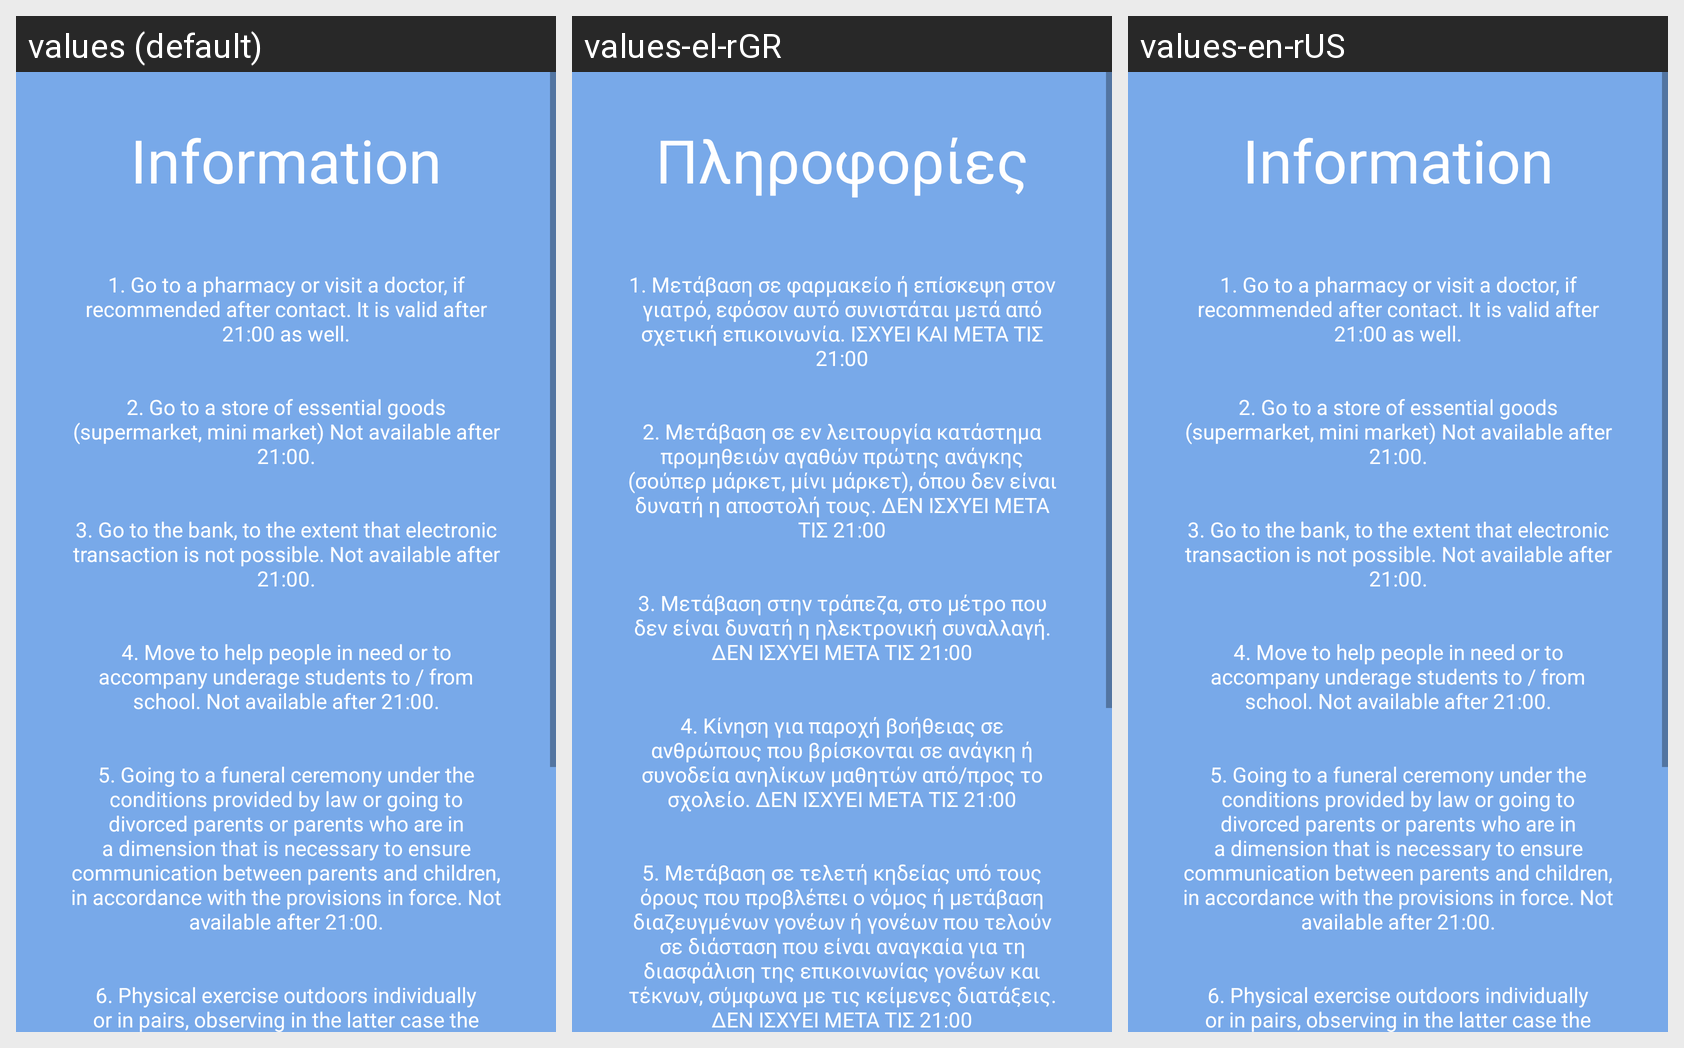

Strings drawn on this Android screen and how each of the app's shown locales translates them:
Android screen res/layout/activity_app_info.xml rendered under 3 locales, left to right: values (default), values-el-rGR, values-en-rUS. Device: Nexus 5 (rendered at 1080×1920; each locale shown at half size, 540×960, under a caption strip naming it); theme Theme.SendMessageFast.
Strings drawn on this screen, with the default value and each locale's value (text and hints the layout hard-codes appear in the picture but are not listed):

information
  values: Information
  values-el-rGR: Πληροφορίες
  values-en-rUS: Information

code1
  values: 1. Go to a pharmacy or visit a doctor, if recommended after contact. It is valid after 21:00 as well.
  values-el-rGR: 1. Μετάβαση σε φαρμακείο ή επίσκεψη στον γιατρό, εφόσον αυτό συνιστάται μετά από σχετική επικοινωνία. ΙΣΧΥΕΙ ΚΑΙ ΜΕΤΑ ΤΙΣ 21:00
  values-en-rUS: 1. Go to a pharmacy or visit a doctor, if recommended after contact. It is valid after 21:00 as well.

code2
  values: 2. Go to a store of essential goods (supermarket, mini market) Not available after 21:00.
  values-el-rGR: 2. Μετάβαση σε εν λειτουργία κατάστημα προμηθειών αγαθών πρώτης ανάγκης (σούπερ μάρκετ, μίνι μάρκετ), όπου δεν είναι δυνατή η αποστολή τους. ΔΕΝ ΙΣΧΥΕΙ ΜΕΤΑ ΤΙΣ 21:00
  values-en-rUS: 2. Go to a store of essential goods (supermarket, mini market) Not available after 21:00.

code3
  values: 3. Go to the bank, to the extent that electronic transaction is not possible. Not available after 21:00.
  values-el-rGR: 3. Μετάβαση στην τράπεζα, στο μέτρο που δεν είναι δυνατή η ηλεκτρονική συναλλαγή. ΔΕΝ ΙΣΧΥΕΙ ΜΕΤΑ ΤΙΣ 21:00
  values-en-rUS: 3. Go to the bank, to the extent that electronic transaction is not possible. Not available after 21:00.

code4
  values: 4. Move to help people in need or to accompany underage students to / from school. Not available after 21:00.
  values-el-rGR: 4. Κίνηση για παροχή βοήθειας σε ανθρώπους που βρίσκονται σε ανάγκη ή συνοδεία ανηλίκων μαθητών από/προς το σχολείο. ΔΕΝ ΙΣΧΥΕΙ ΜΕΤΑ ΤΙΣ 21:00
  values-en-rUS: 4. Move to help people in need or to accompany underage students to / from school. Not available after 21:00.

code5
  values: 5. Going to a funeral ceremony under the conditions provided by law or going to divorced parents or parents who are in a dimension that is necessary to ensure communication between parents and children, in accordance with the provisions in force. Not available after 21:00.
  values-el-rGR: 5. Μετάβαση σε τελετή κηδείας υπό τους όρους που προβλέπει ο νόμος ή μετάβαση διαζευγμένων γονέων ή γονέων που τελούν σε διάσταση που είναι αναγκαία για τη διασφάλιση της επικοινωνίας γονέων και τέκνων, σύμφωνα με τις κείμενες διατάξεις. ΔΕΝ ΙΣΧΥΕΙ ΜΕΤΑ ΤΙΣ 21:00
  values-en-rUS: 5. Going to a funeral ceremony under the conditions provided by law or going to divorced parents or parents who are in a dimension that is necessary to ensure communication between parents and children, in accordance with the provisions in force. Not available after 21:00.

code6
  values: 6. Physical exercise outdoors individually or in pairs, observing in the latter case the necessary distance of 1.5 meters. Not available after 21:00.
  values-el-rGR: 6. Σωματική άσκηση σε εξωτερικό χώρο ατομικά ή ανά δύο άτομα, τηρώντας στην τελευταία αυτή περίπτωση την αναγκαία απόσταση 1,5 μέτρου. ΔΕΝ ΙΣΧΥΕΙ ΜΕΤΑ ΤΙΣ 21:00
  values-en-rUS: 6. Physical exercise outdoors individually or in pairs, observing in the latter case the necessary distance of 1.5 meters. Not available after 21:00.

_7_move_to_a_store_excluding_food_stores_gas_stations
  values: 7. Move to a store (excluding food stores, gas stations) (code 2 at 13032)
  values-el-rGR: 7. Για τη μετακίνηση σε εμπορικό κατάστημα (πλην καταστημάτων τροφίμων, καυσίμων)
  values-en-rUS: 7. Move to a store (excluding food stores, gas stations) (code 2 at 13032)

back
  values: Back
  values-el-rGR: Επιστροφή
  values-en-rUS: Back

histogram
  values: Histogram
  values-el-rGR: Ιστόγραμμα
  values-en-rUS: Histogram
